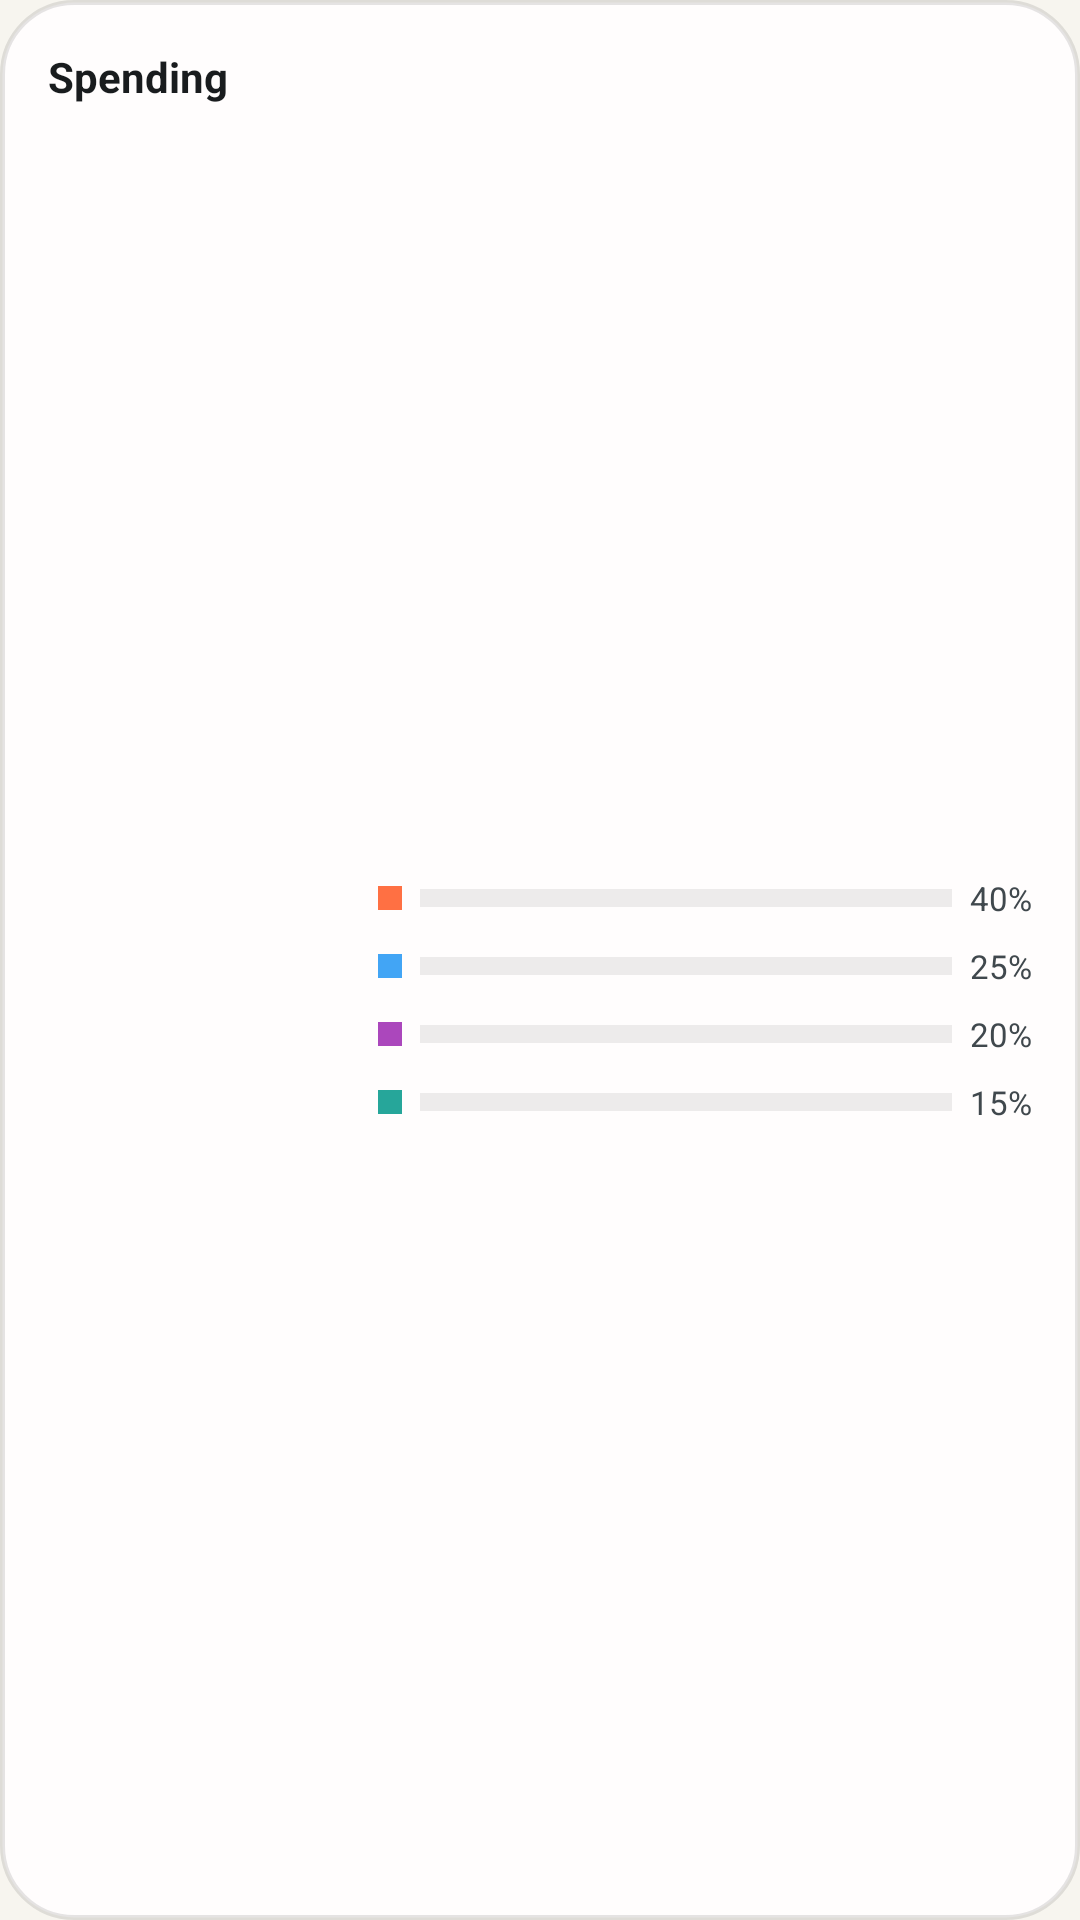

Reconstruct the res/layout file that produces this screen, plus the resources it refers to.
<!-- AndroidManifest.xml: application theme Theme.Pennywisecompose -->
<!-- res/layout/widget_pie_preview.xml -->
<?xml version="1.0" encoding="utf-8"?>
<LinearLayout xmlns:android="http://schemas.android.com/apk/res/android"
    xmlns:tools="http://schemas.android.com/tools"
    android:layout_width="match_parent"
    android:layout_height="match_parent"
    android:orientation="vertical"
    android:padding="16dp"
    android:theme="@android:style/Theme.DeviceDefault.DayNight"
    android:background="@drawable/widget_preview_card_bg"
    tools:ignore="HardcodedText">

    <TextView
        android:layout_width="wrap_content"
        android:layout_height="wrap_content"
        android:text="@string/widget_pie_title"
        android:textColor="?android:attr/textColorPrimary"
        android:textSize="14sp"
        android:textStyle="bold" />

    <LinearLayout
        android:layout_width="match_parent"
        android:layout_height="match_parent"
        android:layout_marginTop="8dp"
        android:gravity="center_vertical"
        android:orientation="horizontal">

        <ImageView
            android:layout_width="96dp"
            android:layout_height="96dp"
            android:importantForAccessibility="no"
            android:src="@drawable/widget_pie_preview_donut" />

        <LinearLayout
            android:layout_width="0dp"
            android:layout_height="wrap_content"
            android:layout_marginStart="14dp"
            android:layout_weight="1"
            android:orientation="vertical">

            <LinearLayout
                android:layout_width="match_parent"
                android:layout_height="wrap_content"
                android:layout_marginVertical="4dp"
                android:gravity="center_vertical"
                android:orientation="horizontal">

                <FrameLayout
                    android:layout_width="8dp"
                    android:layout_height="8dp"
                    android:background="#FF7043" />

                <FrameLayout
                    android:layout_width="0dp"
                    android:layout_height="6dp"
                    android:layout_marginHorizontal="6dp"
                    android:layout_weight="1"
                    android:background="@color/widget_preview_divider" />

                <TextView
                    android:layout_width="wrap_content"
                    android:layout_height="wrap_content"
                    android:text="40%"
                    android:textColor="?android:attr/textColorSecondary"
                    android:textSize="11sp" />
            </LinearLayout>

            <LinearLayout
                android:layout_width="match_parent"
                android:layout_height="wrap_content"
                android:layout_marginVertical="4dp"
                android:gravity="center_vertical"
                android:orientation="horizontal">

                <FrameLayout
                    android:layout_width="8dp"
                    android:layout_height="8dp"
                    android:background="#42A5F5" />

                <FrameLayout
                    android:layout_width="0dp"
                    android:layout_height="6dp"
                    android:layout_marginHorizontal="6dp"
                    android:layout_weight="1"
                    android:background="@color/widget_preview_divider" />

                <TextView
                    android:layout_width="wrap_content"
                    android:layout_height="wrap_content"
                    android:text="25%"
                    android:textColor="?android:attr/textColorSecondary"
                    android:textSize="11sp" />
            </LinearLayout>

            <LinearLayout
                android:layout_width="match_parent"
                android:layout_height="wrap_content"
                android:layout_marginVertical="4dp"
                android:gravity="center_vertical"
                android:orientation="horizontal">

                <FrameLayout
                    android:layout_width="8dp"
                    android:layout_height="8dp"
                    android:background="#AB47BC" />

                <FrameLayout
                    android:layout_width="0dp"
                    android:layout_height="6dp"
                    android:layout_marginHorizontal="6dp"
                    android:layout_weight="1"
                    android:background="@color/widget_preview_divider" />

                <TextView
                    android:layout_width="wrap_content"
                    android:layout_height="wrap_content"
                    android:text="20%"
                    android:textColor="?android:attr/textColorSecondary"
                    android:textSize="11sp" />
            </LinearLayout>

            <LinearLayout
                android:layout_width="match_parent"
                android:layout_height="wrap_content"
                android:layout_marginVertical="4dp"
                android:gravity="center_vertical"
                android:orientation="horizontal">

                <FrameLayout
                    android:layout_width="8dp"
                    android:layout_height="8dp"
                    android:background="#26A69A" />

                <FrameLayout
                    android:layout_width="0dp"
                    android:layout_height="6dp"
                    android:layout_marginHorizontal="6dp"
                    android:layout_weight="1"
                    android:background="@color/widget_preview_divider" />

                <TextView
                    android:layout_width="wrap_content"
                    android:layout_height="wrap_content"
                    android:text="15%"
                    android:textColor="?android:attr/textColorSecondary"
                    android:textSize="11sp" />
            </LinearLayout>
        </LinearLayout>
    </LinearLayout>
</LinearLayout>
<!-- resources referenced by this layout -->
<resources>
  <color name="widget_preview_divider">#12000000</color>
  <!-- drawable widget_preview_card_bg (drawable) -->
  <?xml version="1.0" encoding="utf-8"?>
  <shape xmlns:android="http://schemas.android.com/apk/res/android"
      android:shape="rectangle">
      <solid android:color="@color/widget_preview_bg" />
      <corners android:radius="24dp" />
      <stroke
          android:width="1.5dp"
          android:color="@color/widget_preview_border" />
  </shape>
  <string name="widget_pie_title">Spending</string>
  <style name="Theme.Pennywisecompose" parent="android:Theme.Material.Light.NoActionBar">
          <item name="android:windowBackground">@color/ic_launcher_background</item>
      </style>
  <color name="widget_preview_bg">#FFFDFD</color>
  <color name="widget_preview_border">#1A000000</color>
  <color name="ic_launcher_background">#F7F5EF</color>
</resources>
